Run: headless pygame with SDL's dummy video driver; simulated clock (each Clock.tick advances the game by its frame time, no real sleeping); random seed 0; keys injected as events and as key.get_pressed() state; no mouse input.
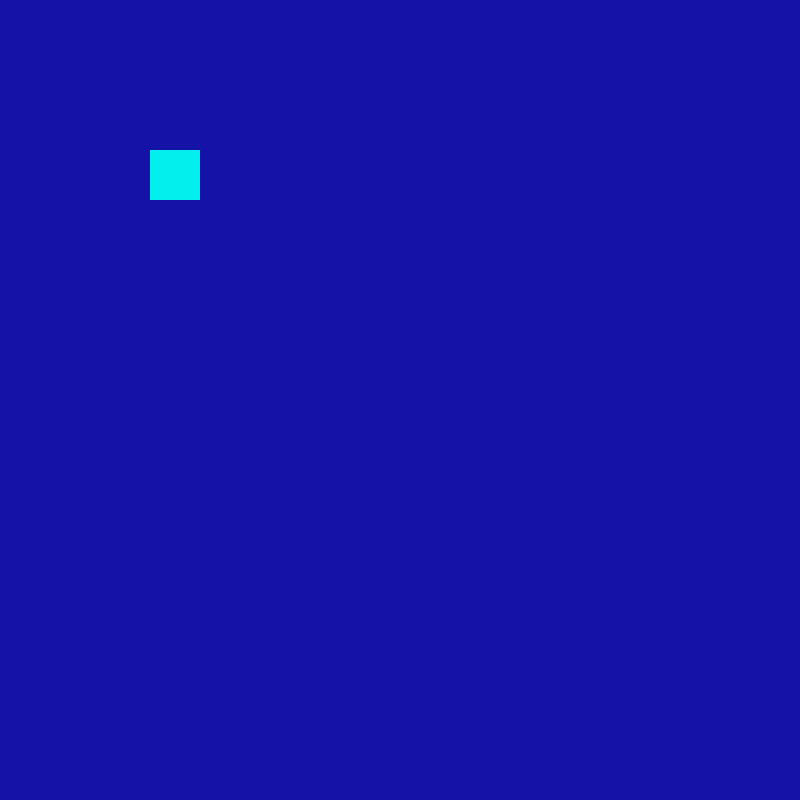
Frame 1 of 4 · flips 1–60 · no input
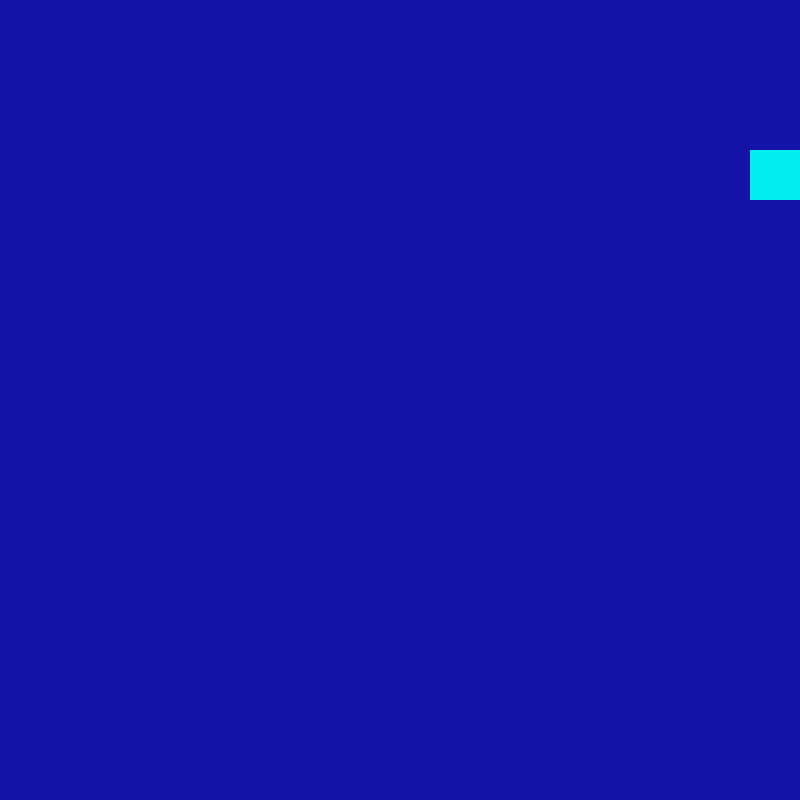
Frame 2 of 4 · flips 61–180 · tapped SPACE, RETURN · held RIGHT (→), D
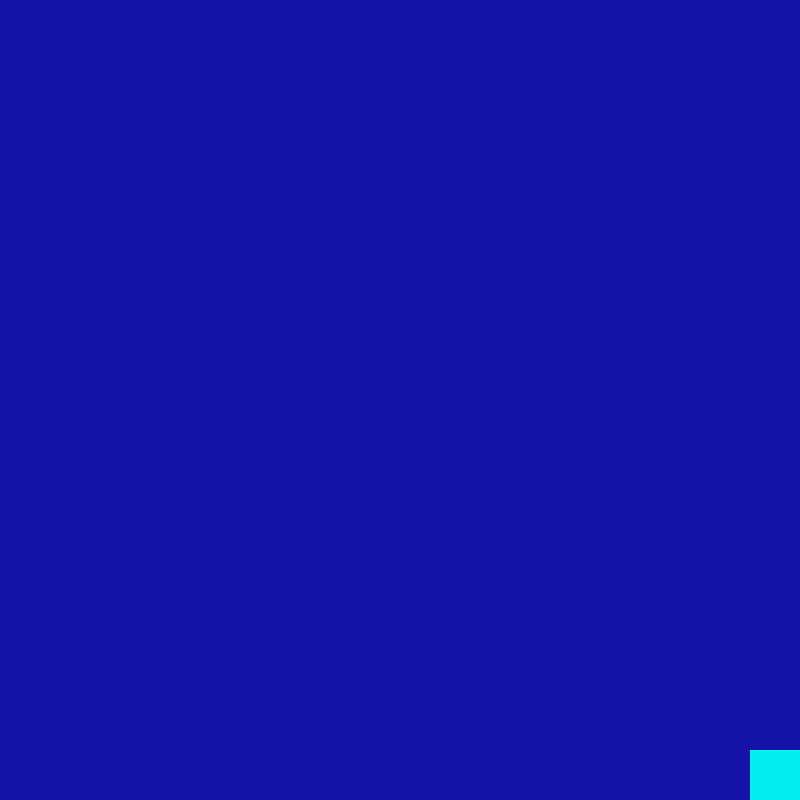
Frame 3 of 4 · flips 181–300 · held DOWN (↓), S
Frame 4 of 4 · flips 301–420 · held LEFT (←), A, UP (↑), W · screen same as frame 1, image omitted

The pygame program that drew these frames:

import pygame

### use class function to make a charater, and another one to make the enviroment
Player_x = 0
Player_y = 0
Player_width = 50
Player_Height = 50
PLAYER_Distance = 5

pygame.init()

window = pygame.display.set_caption("2D Platfomer")
resolution = (800,800)
screen = pygame.display.set_mode(resolution)
clock = pygame.time.Clock()

Player_Height = 50
PLAYER_Distance = 5
class Player(pygame.Rect):
    def __init__(self):
        pygame.Rect.__init__(self, Player_x, Player_y, Player_width, Player_Height)
player = pygame.Rect(150,150,50,50)


def draw():
    screen.fill((20,18,167))
    pygame.draw.rect(screen,(2,239,238), player)


# initalize & shut down game/ holds all game functions
running = True
while running:
    for event in pygame.event.get():
        if event.type == pygame.QUIT:
            running = False
        
    keys = pygame.key.get_pressed()
    if keys[pygame.K_UP] or keys[pygame.K_w]:
        player.y = max(player.y - PLAYER_Distance, 0)
    
    if keys[pygame.K_DOWN] or keys[pygame.K_s]:
        player.y = min(player.y + PLAYER_Distance, 800 - player.height)
    
    if keys[pygame.K_LEFT] or keys[pygame.K_a]:
        player.x = max(player.x - PLAYER_Distance, 0)
    
    if keys[pygame.K_RIGHT] or keys[pygame.K_d]:
        player.x = min(player.x + PLAYER_Distance, 800 - Player_width)
    
    draw()
    pygame.display.update()
    clock.tick(60)
    
pygame.quit()
